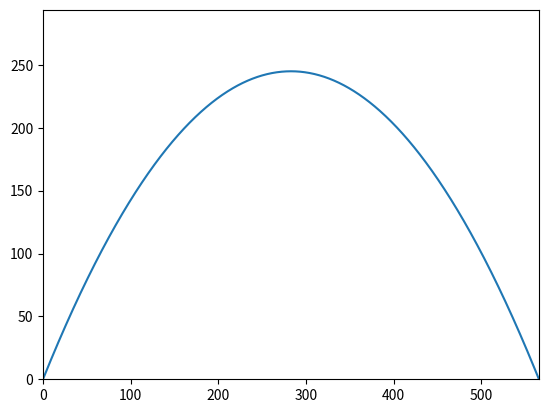

Recreate this plot in Python.
import matplotlib.pyplot as plot
import math

t = 0.01
g = -9.8
theta = math.pi / 3
vel = 80
vx = vel * math.cos(theta)
vy = vel * math.sin(theta)
x = [0.00]
y = [0.00]
x_counter = 0.00
y_counter = 0.00

while y[-1] >= 0:
    x2 = float(vx * t)
    x_counter += x2
    x.append(x_counter)
    y2 = float(vy * t + 0.5 * g * t**2)
    y_counter += y2
    y.append(y_counter)
    vy = vy + g * t

plot.plot(x, y)
plot.xlim(0, max(x))
plot.ylim(0, max(y)*1.2)
plot.show()
